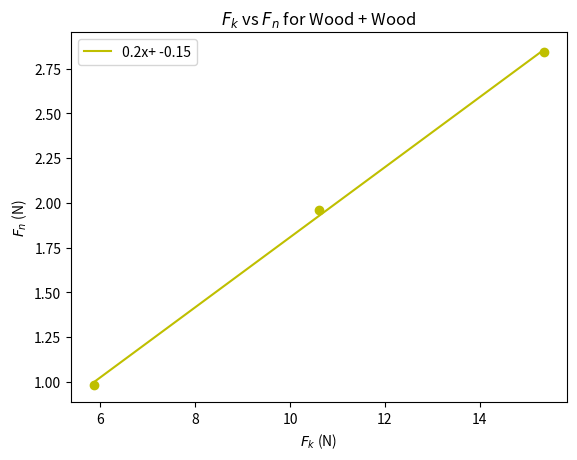

Python code for this plot:
import matplotlib.pyplot as plt
from scipy.optimize import curve_fit
import numpy as np

x1 = [5.8615, 10.6115, 15.3615]
y1 = [0.98, 1.96, 2.842]
slope = (y1[0] - y1[2]) / (x1[0] - x1[2])


def func(x, a, b):
    return (x * a) + b


def plot(x_data, y_data, color):
    i = [1, 1]
    t = curve_fit(func, x_data, y_data, i)
    print(t[0])
    xd = np.linspace(min(x_data), max(x_data), 100)
    line = [func(x, *t[0]) for x in xd]
    rounded = list(map(lambda x: round(x, 2), t[0]))
    l = "{}x+ {}".format(*rounded)
    plt.plot(xd, line, color=color, label=l)


plt.title("$F_k$ vs $F_n$ for Wood + Wood")
plt.xlabel("$F_k$ (N)")
plt.ylabel("$F_n$ (N)")
plt.scatter(x1, y1, color="y")
plot(x1, y1, color="y")
plt.legend(loc="upper left")
plt.savefig("./force_1.png")
plt.show()
